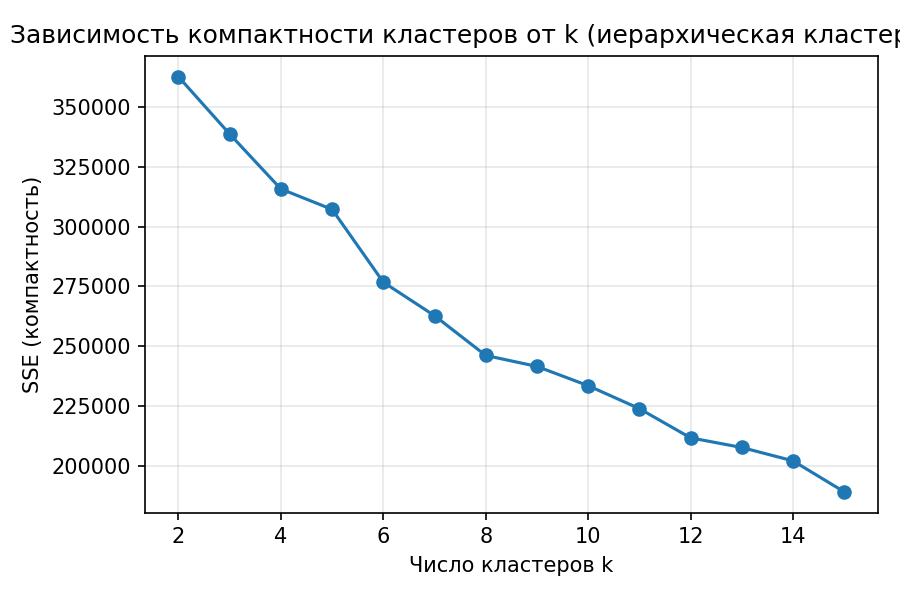

The data file committed next to this chart (first rows):
k, SSE
2, 362779
3, 338797
4, 315792
5, 307250
6, 276777
7, 262746
8, 246103
9, 241501
10, 233437
11, 223829
12, 211597
13, 207561
14, 201970
15, 188997
